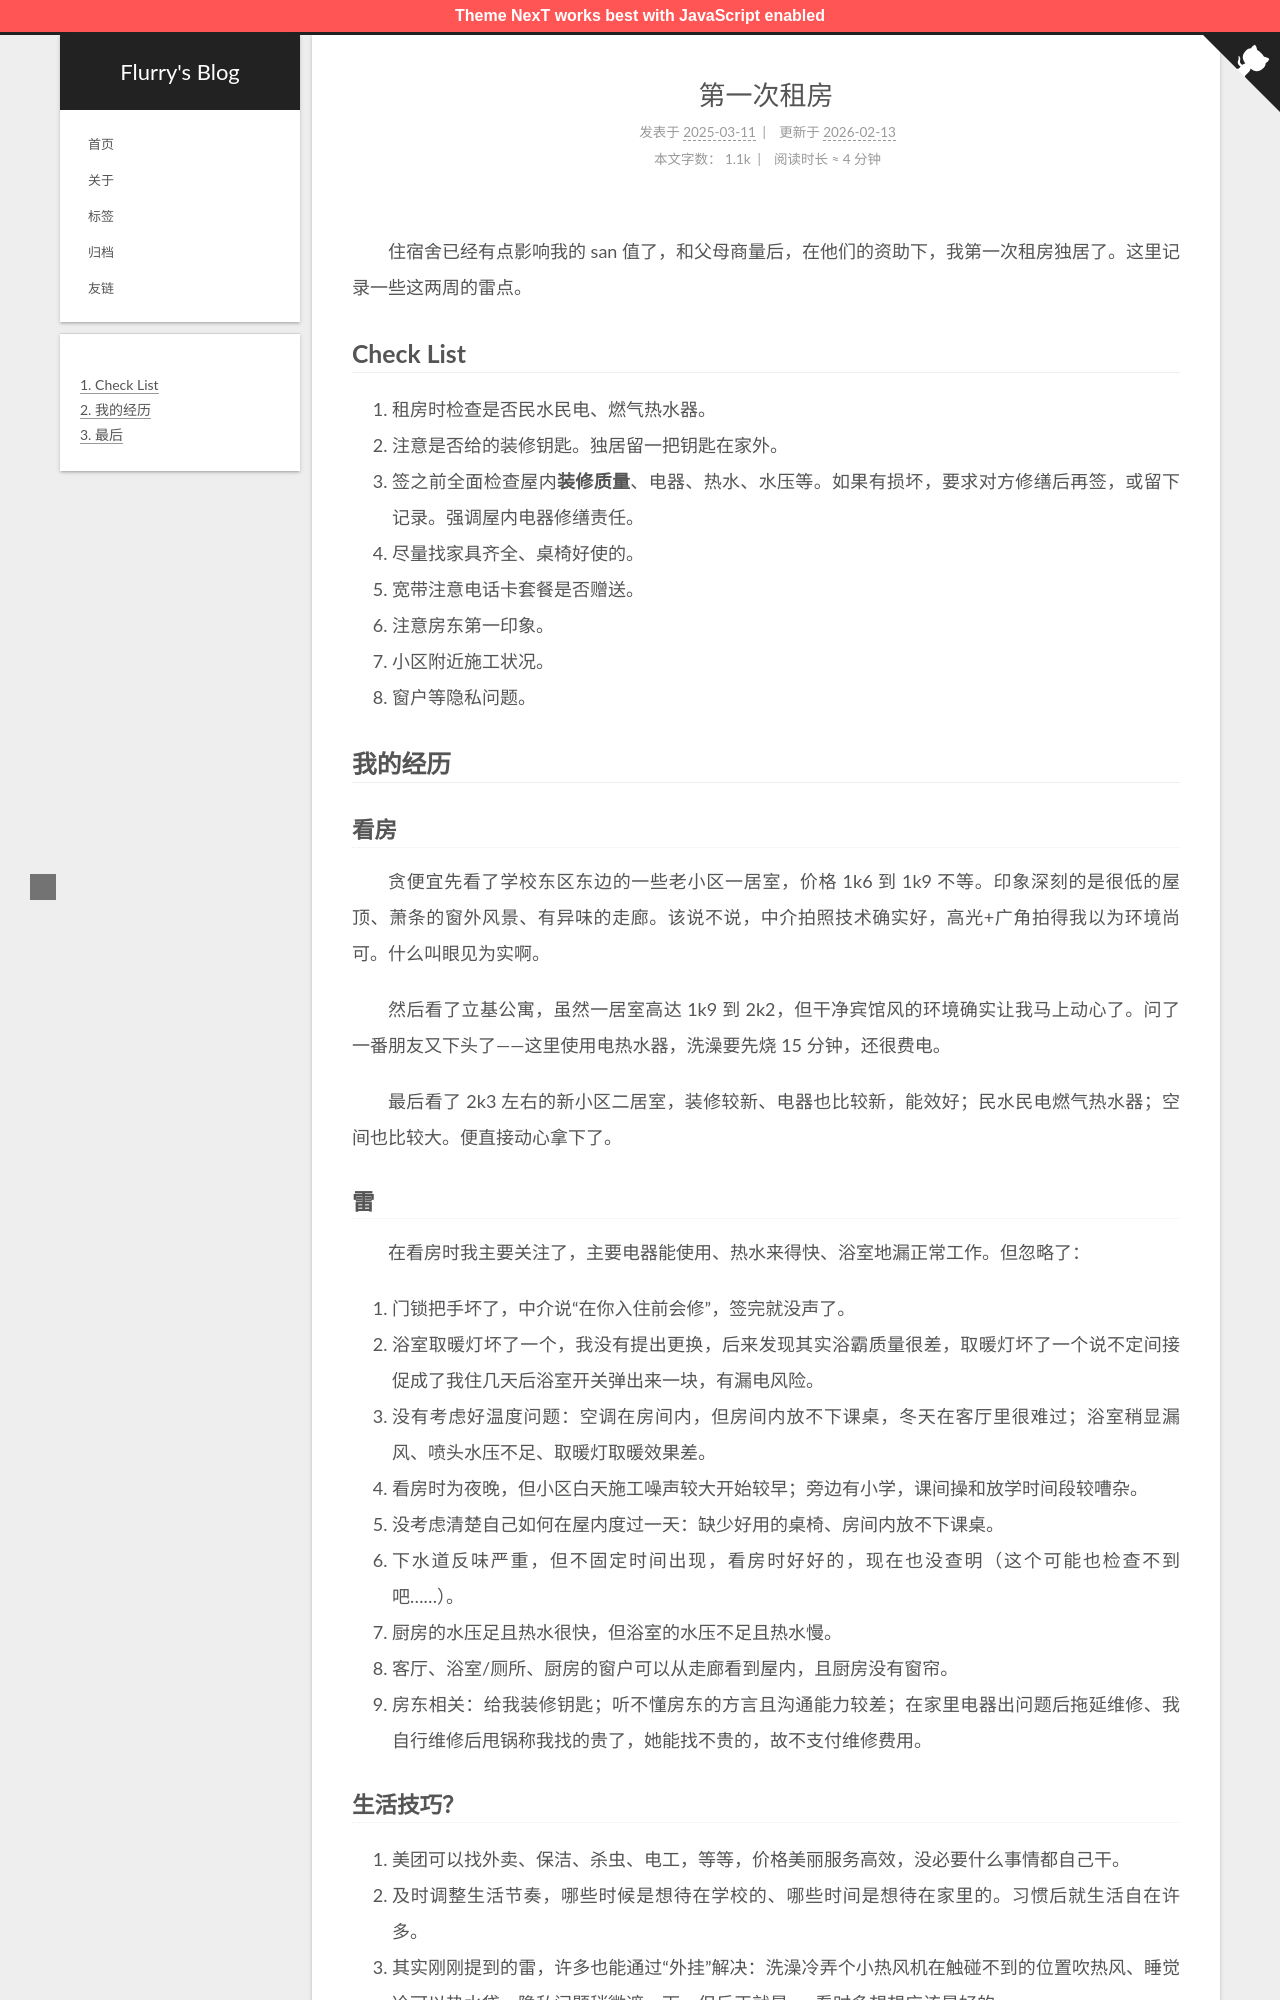

repository: Flurry-L/flurry-l.github.io · page: renting/index.html · generator: jekyll

---
title: 第一次租房
date: 2025-03-11 21:42:20
tags: 
    - life
    - tips
---

住宿舍已经有点影响我的 san 值了，和父母商量后，在他们的资助下，我第一次租房独居了。这里记录一些这两周的雷点。

<!-- more -->

## Check List

1. 租房时检查是否民水民电、燃气热水器。
2. 注意是否给的装修钥匙。独居留一把钥匙在家外。
3. 签之前全面检查屋内**装修质量**、电器、热水、水压等。如果有损坏，要求对方修缮后再签，或留下记录。强调屋内电器修缮责任。
4. 尽量找家具齐全、桌椅好使的。
5. 宽带注意电话卡套餐是否赠送。
6. 注意房东第一印象。
7. 小区附近施工状况。
8. 窗户等隐私问题。

## 我的经历

### 看房

贪便宜先看了学校东区东边的一些老小区一居室，价格 1k6 到 1k9 不等。印象深刻的是很低的屋顶、萧条的窗外风景、有异味的走廊。该说不说，中介拍照技术确实好，高光+广角拍得我以为环境尚可。什么叫眼见为实啊。

然后看了立基公寓，虽然一居室高达 1k9 到 2k2，但干净宾馆风的环境确实让我马上动心了。问了一番朋友又下头了——这里使用电热水器，洗澡要先烧 15 分钟，还很费电。

最后看了 2k3 左右的新小区二居室，装修较新、电器也比较新，能效好；民水民电燃气热水器；空间也比较大。便直接动心拿下了。
